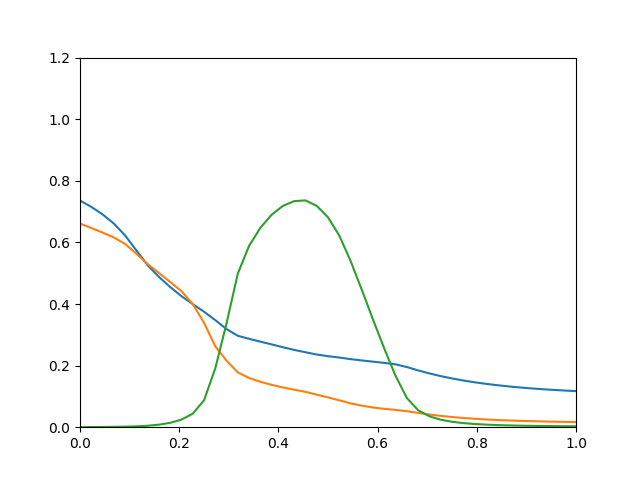

The table this chart was drawn from, first rows:
0.7358, 0.6611, 0.0002716
0.7154, 0.6468, 0.0004532
0.691, 0.6319, 0.0007228
0.6613, 0.6162, 0.001108
0.6227, 0.595, 0.001684
0.574, 0.5633, 0.002738
0.5259, 0.5297, 0.004733
0.488, 0.5004, 0.008239
0.4551, 0.4716, 0.01428
0.4255, 0.4414, 0.02462
0.3996, 0.4001, 0.04384
0.375, 0.3392, 0.08717
0.3476, 0.2628, 0.191
0.3185, 0.2158, 0.3373
0.2967, 0.1779, 0.4988
0.287, 0.1598, 0.5886
0.2778, 0.1474, 0.6474
0.2688, 0.1375, 0.6898
0.2596, 0.1291, 0.7186
0.2509, 0.1218, 0.7339
0.2434, 0.1148, 0.7364
0.2359, 0.1056, 0.7185
0.2305, 0.09679, 0.6815
0.2262, 0.08722, 0.6224
0.221, 0.07744, 0.54
0.2167, 0.06986, 0.4462
0.2127, 0.06399, 0.3489
0.2087, 0.05953, 0.2546
0.2041, 0.05619, 0.1664
0.1953, 0.05198, 0.09455
0.1844, 0.04635, 0.055
0.1745, 0.04115, 0.03528
0.1659, 0.0367, 0.02427
0.1583, 0.03299, 0.01761
0.1517, 0.02992, 0.01332
0.1459, 0.02737, 0.01042
0.1408, 0.02525, 0.008397
0.1364, 0.02348, 0.006933
0.1325, 0.02198, 0.005848
0.1291, 0.02071, 0.005024
0.1261, 0.01963, 0.004388
0.1235, 0.01871, 0.003887
0.1211, 0.01791, 0.003487
0.119, 0.01722, 0.003164
0.1172, 0.01662, 0.002899
